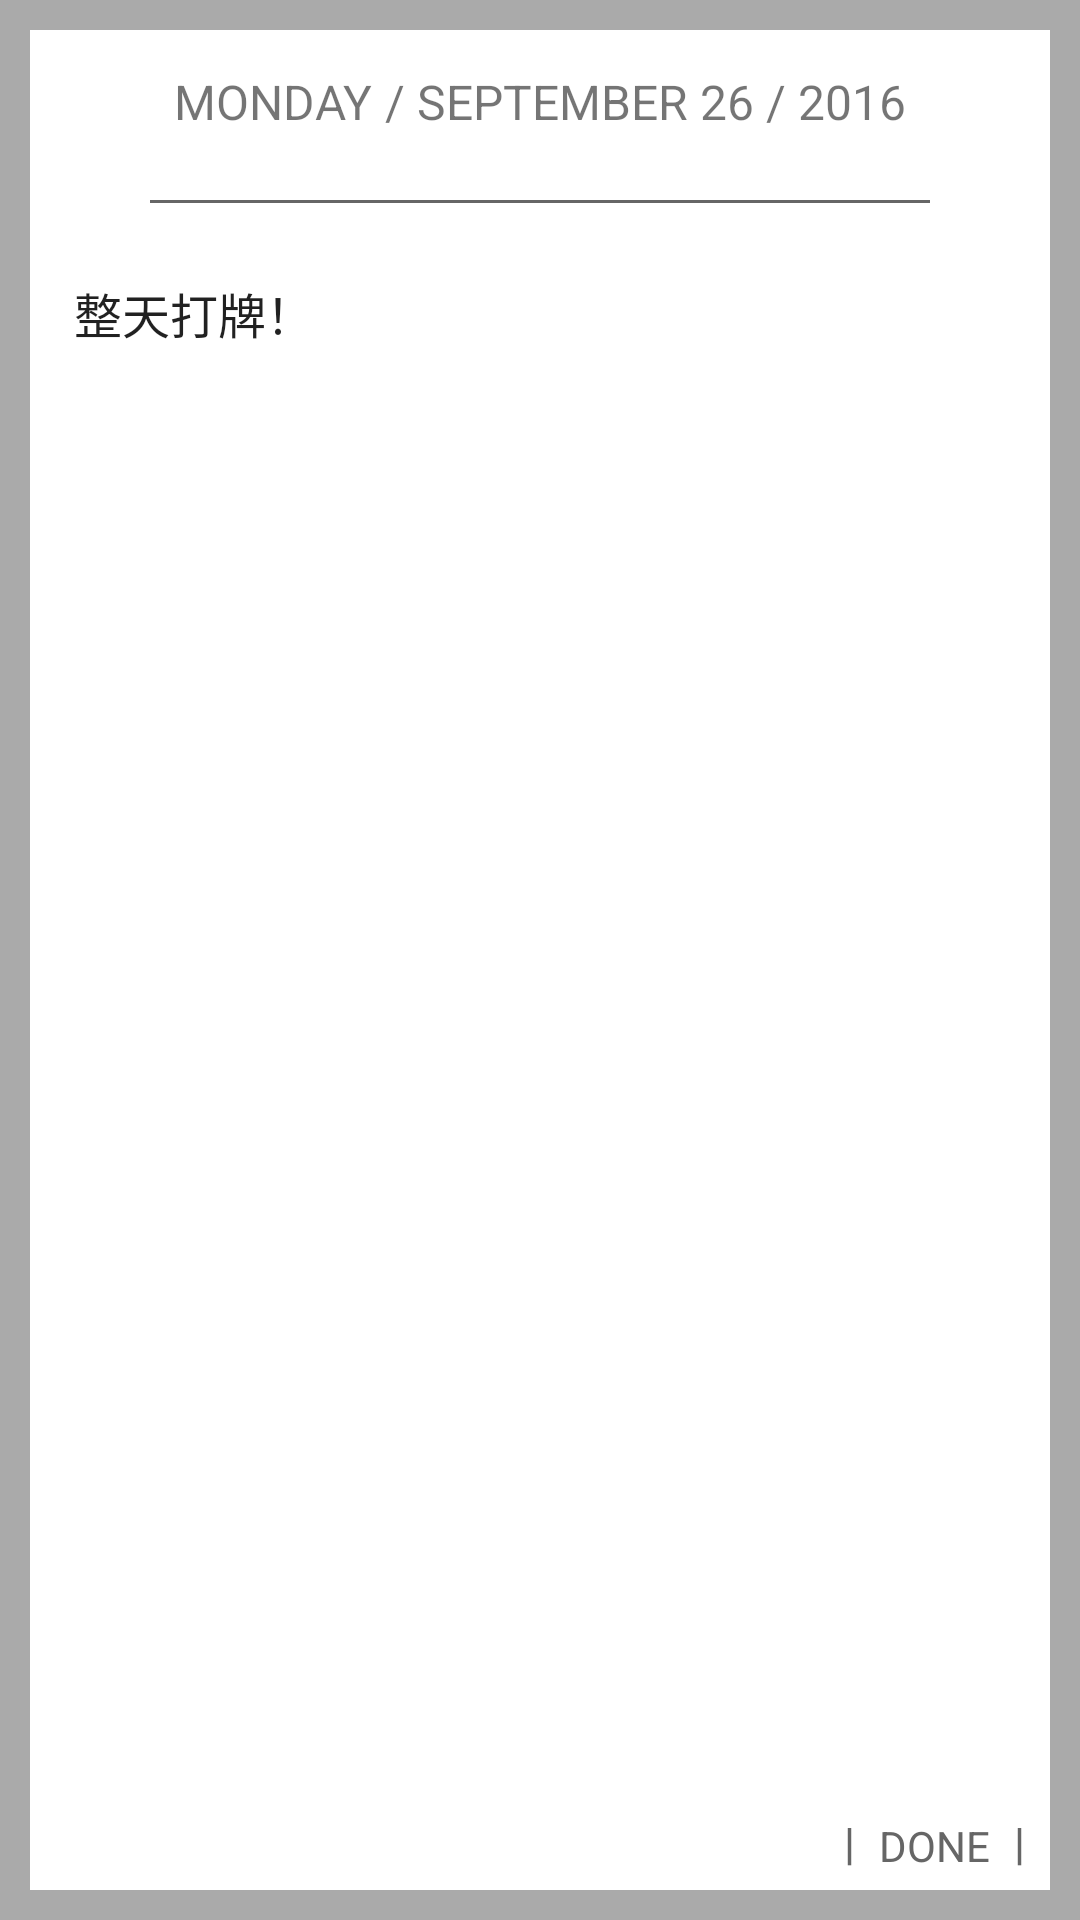

The Android layout XML behind this screen, and the referenced resources:
<!-- AndroidManifest.xml: application theme AppTheme -->
<!-- res/layout/activity_diary_detail.xml -->
<?xml version="1.0" encoding="utf-8"?>

<LinearLayout xmlns:android="http://schemas.android.com/apk/res/android"
    xmlns:tools="http://schemas.android.com/tools"
    android:layout_width="match_parent"
    android:layout_height="match_parent"
    android:paddingBottom="@dimen/activity_vertical_margin"
    android:paddingLeft="@dimen/activity_horizontal_margin"
    android:paddingRight="@dimen/activity_horizontal_margin"
    android:paddingTop="@dimen/activity_vertical_margin"
    tools:context="com.iguure.daypro.DiaryDetailActivity"
    android:orientation="vertical"
    android:background="@drawable/border">

    <LinearLayout
        android:layout_width="match_parent"
        android:layout_height="wrap_content"
        android:layout_margin="20dp"
        android:gravity="center">

        <TextView
            android:id="@+id/day"
            android:layout_width="wrap_content"
            android:layout_height="wrap_content"
            android:textSize="16sp"
            android:layout_margin="2dp"
            android:text="MONDAY"/>

        <TextView
            android:layout_width="wrap_content"
            android:layout_height="wrap_content"
            android:textSize="16sp"
            android:layout_margin="2dp"
            android:text="/"/>

        <TextView
            android:id="@+id/month"
            android:layout_width="wrap_content"
            android:layout_height="wrap_content"
            android:textSize="16sp"
            android:layout_margin="2dp"
            android:text="SEPTEMBER"/>

        <TextView
            android:id="@+id/date"
            android:layout_width="wrap_content"
            android:layout_height="wrap_content"
            android:textSize="16sp"
            android:layout_margin="2dp"
            android:text="26"/>

        <TextView
            android:layout_width="wrap_content"
            android:layout_height="wrap_content"
            android:textSize="16sp"
            android:layout_margin="2dp"
            android:text="/"/>

        <TextView
            android:id="@+id/year"
            android:layout_width="wrap_content"
            android:layout_height="wrap_content"
            android:textSize="16sp"
            android:layout_margin="2dp"
            android:text="2016"/>

    </LinearLayout>

    <LinearLayout
        android:layout_width="match_parent"
        android:layout_height="wrap_content"
        android:gravity="center">

        <TextView
            android:layout_width="260dp"
            android:layout_height="1dp"
            android:background="#666"
            />

    </LinearLayout>

    <LinearLayout
        android:layout_width="match_parent"
        android:layout_height="wrap_content"
        android:layout_margin="25dp">

        <EditText
            android:id="@+id/content"
            android:layout_width="match_parent"
            android:layout_height="match_parent"
            android:textSize="16sp"
            android:background="@null"
            android:text="整天打牌！"/>

    </LinearLayout>

    <RelativeLayout
        android:layout_width="wrap_content"
        android:layout_height="wrap_content">

        <TextView
            android:id="@+id/done"
            android:layout_width="wrap_content"
            android:layout_height="wrap_content"
            android:layout_alignParentBottom="true"
            android:layout_alignParentRight="true"
            android:padding="14dp"
            android:textColor="#666"
            android:text="ㅣ DONE ㅣ"/>

    </RelativeLayout>

</LinearLayout>
<!-- resources referenced by this layout -->
<resources>
  <!-- drawable border (drawable) -->
  <?xml version="1.0" encoding="utf-8"?>
  
  <shape xmlns:android="http://schemas.android.com/apk/res/android" >
      <solid android:color="#fff" />
  
      <stroke
          android:width="10dp"
          android:color="#aaa"
          />
  
      <padding
          android:bottom="1dp"
          android:left="1dp"
          android:right="1dp"
          android:top="1dp" />
  
  </shape>
  <style name="AppTheme" parent="Theme.AppCompat.Light.NoActionBar">
          
          <item name="colorPrimary">@color/colorPrimary</item>
          <item name="colorPrimaryDark">@color/colorPrimaryDark</item>
          <item name="colorAccent">@color/colorAccent</item>
      </style>
  <!-- not gathered from this repository: default colours our renderer supplied (Android Studio template values) -->
  <color name="colorPrimary">#FF6200EE</color>
  <color name="colorPrimaryDark">#FF3700B3</color>
  <color name="colorAccent">#FF03DAC5</color>
</resources>
